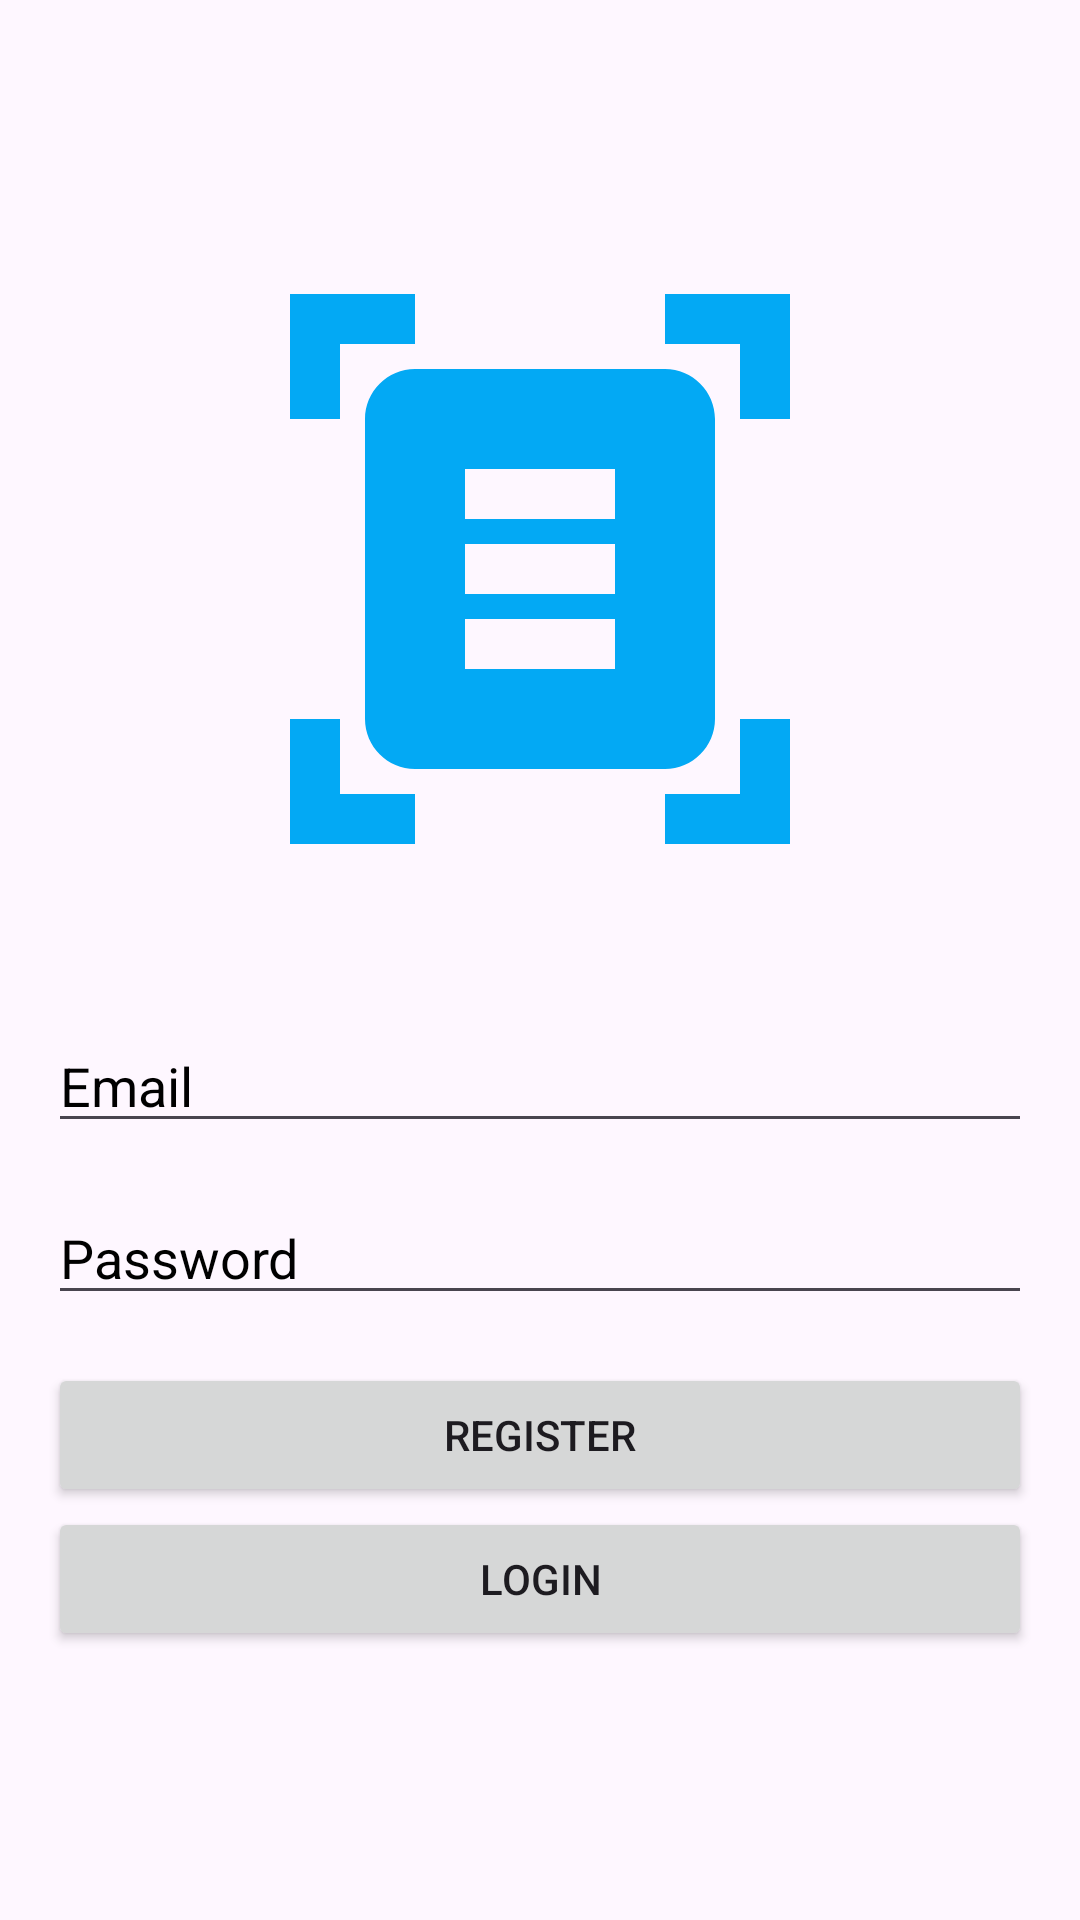

Layout XML and referenced resources for this Android screen:
<!-- AndroidManifest.xml: application theme Theme.ClothChecker -->
<!-- res/layout/activity_registration.xml -->
<RelativeLayout xmlns:android="http://schemas.android.com/apk/res/android"
    android:layout_width="match_parent"
    android:layout_height="match_parent"
    xmlns:tools="http://schemas.android.com/tools"
    android:padding="16dp"
    android:background="@drawable/register"
    android:gravity="center"
    tools:context=".registration">
    <ImageView
        android:layout_width="200dp"
        android:layout_height="200dp"
        android:layout_centerHorizontal="true"
        android:layout_above="@id/emailEditText"
        android:layout_marginBottom="50dp"
        android:src="@drawable/baseline_document_scanner_24"
        />

    <EditText
        android:textColorHint="@color/black"
        android:id="@+id/emailEditText"
        android:layout_width="match_parent"
        android:layout_height="wrap_content"
        android:hint="Email"
        android:inputType="textEmailAddress"
        android:layout_marginBottom="16dp"/>

    <EditText
        android:id="@+id/passwordEditText"
        android:textColorHint="@color/black"
        android:layout_width="match_parent"
        android:layout_height="wrap_content"
        android:hint="Password"
        android:inputType="textPassword"
        android:layout_below="@id/emailEditText"
        android:layout_marginBottom="16dp"/>

    <Button
        android:id="@+id/registerButton"
        android:layout_width="match_parent"
        android:layout_height="wrap_content"
        android:text="Register"
        android:layout_below="@id/passwordEditText"/>
    <Button
        android:id="@+id/loginButton"
        android:layout_width="match_parent"
        android:layout_height="wrap_content"
        android:text="Login"
        android:layout_below="@id/registerButton"/>

</RelativeLayout>
<!-- resources referenced by this layout -->
<resources>
  <!-- drawable baseline_document_scanner_24 (drawable) -->
  <vector android:height="50dp" android:tint="#03A9F4"
      android:viewportHeight="24" android:viewportWidth="24"
      android:width="50dp" xmlns:android="http://schemas.android.com/apk/res/android">
      <path android:fillColor="@android:color/white" android:pathData="M7,3H4v3H2V1h5V3zM22,6V1h-5v2h3v3H22zM7,21H4v-3H2v5h5V21zM20,18v3h-3v2h5v-5H20zM19,18c0,1.1 -0.9,2 -2,2H7c-1.1,0 -2,-0.9 -2,-2V6c0,-1.1 0.9,-2 2,-2h10c1.1,0 2,0.9 2,2V18zM15,8H9v2h6V8zM15,11H9v2h6V11zM15,14H9v2h6V14z"/>
  </vector>
  <style name="Theme.ClothChecker" parent="Base.Theme.ClothChecker" />
  <style name="Base.Theme.ClothChecker" parent="Theme.Material3.DayNight.NoActionBar">
          
          
      </style>
  <!-- not gathered from this repository: default colours our renderer supplied (Android Studio template values) -->
  <color name="black">#FF000000</color>
</resources>
